Photos from the image-classification dataset "mass_roads_new" in the GitHub repository jaapstefels/leren_beslissen. Its 2 classes are: map, sat.

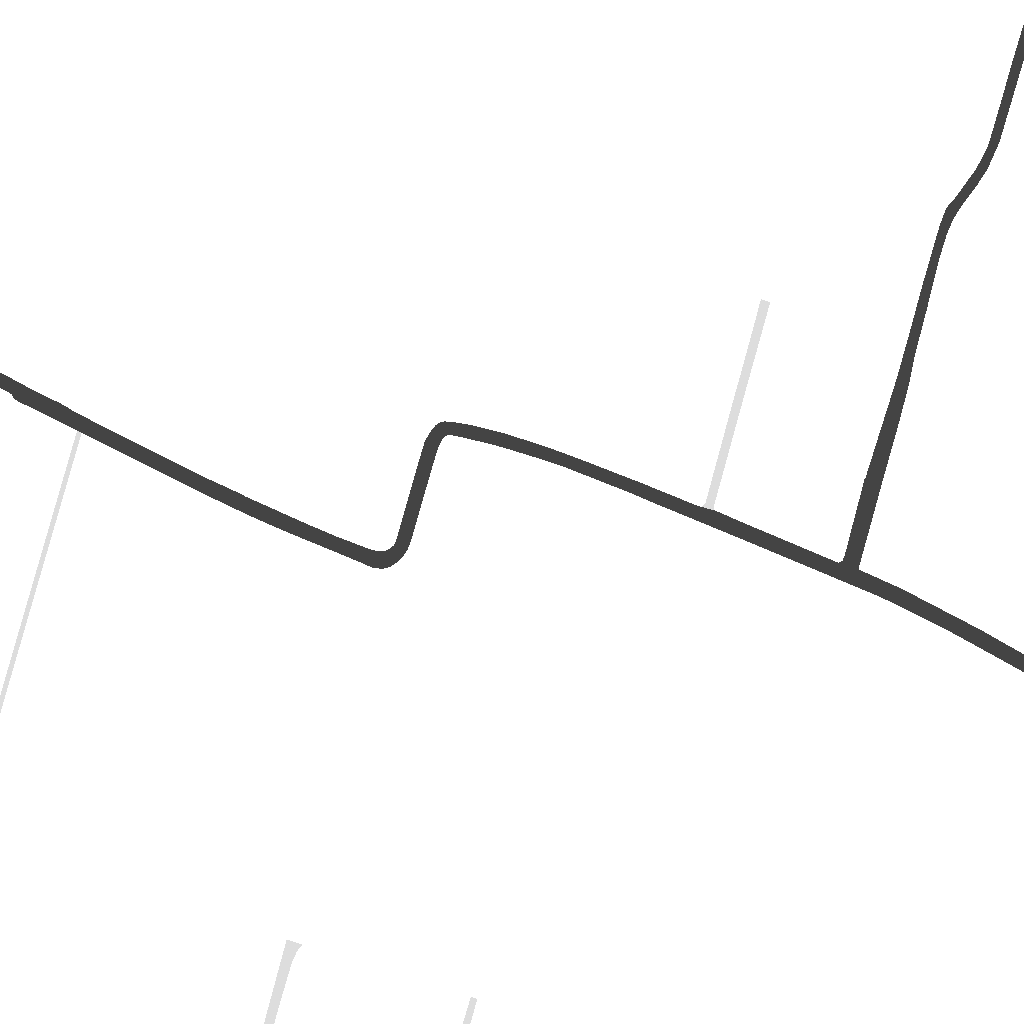
Label: map

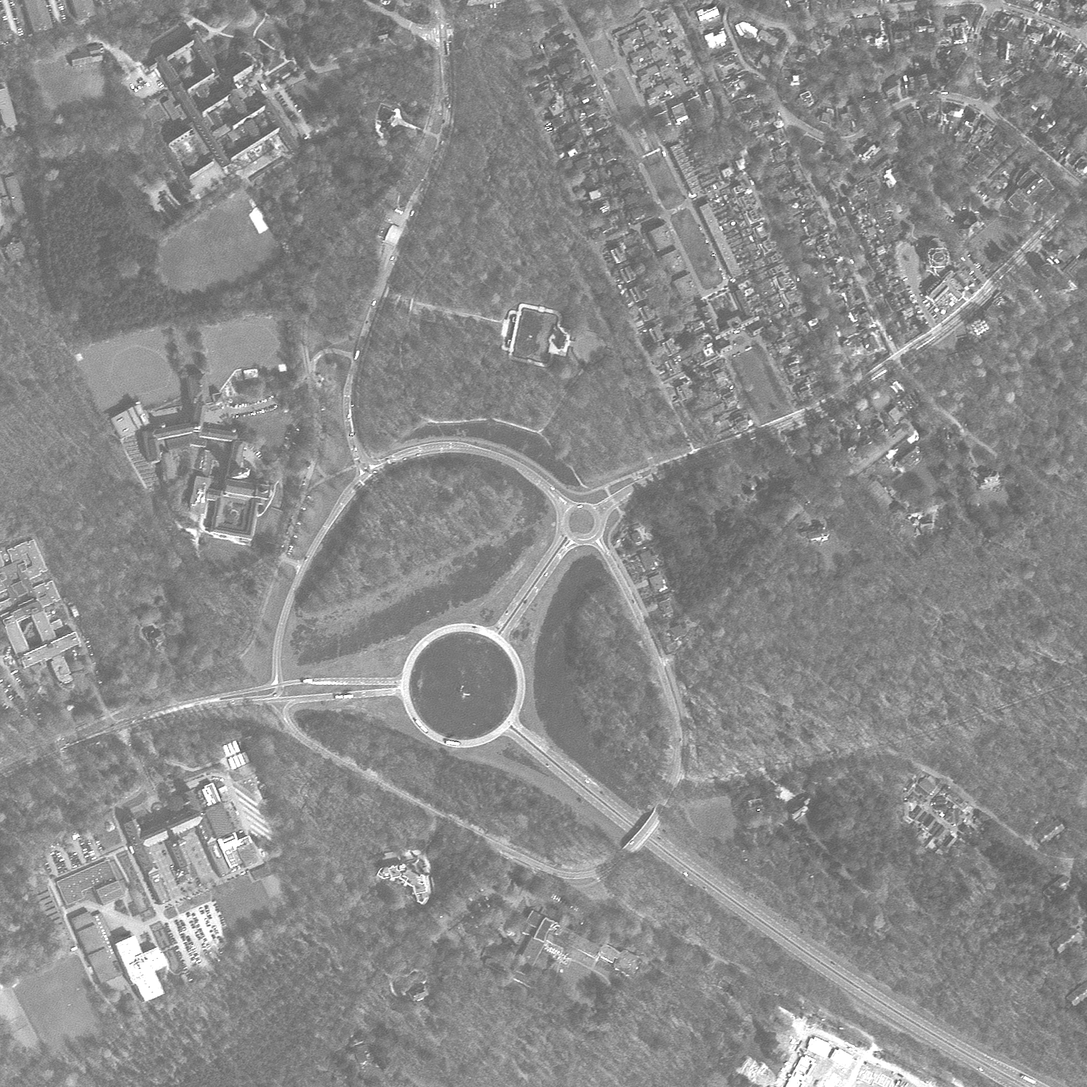
Label: sat

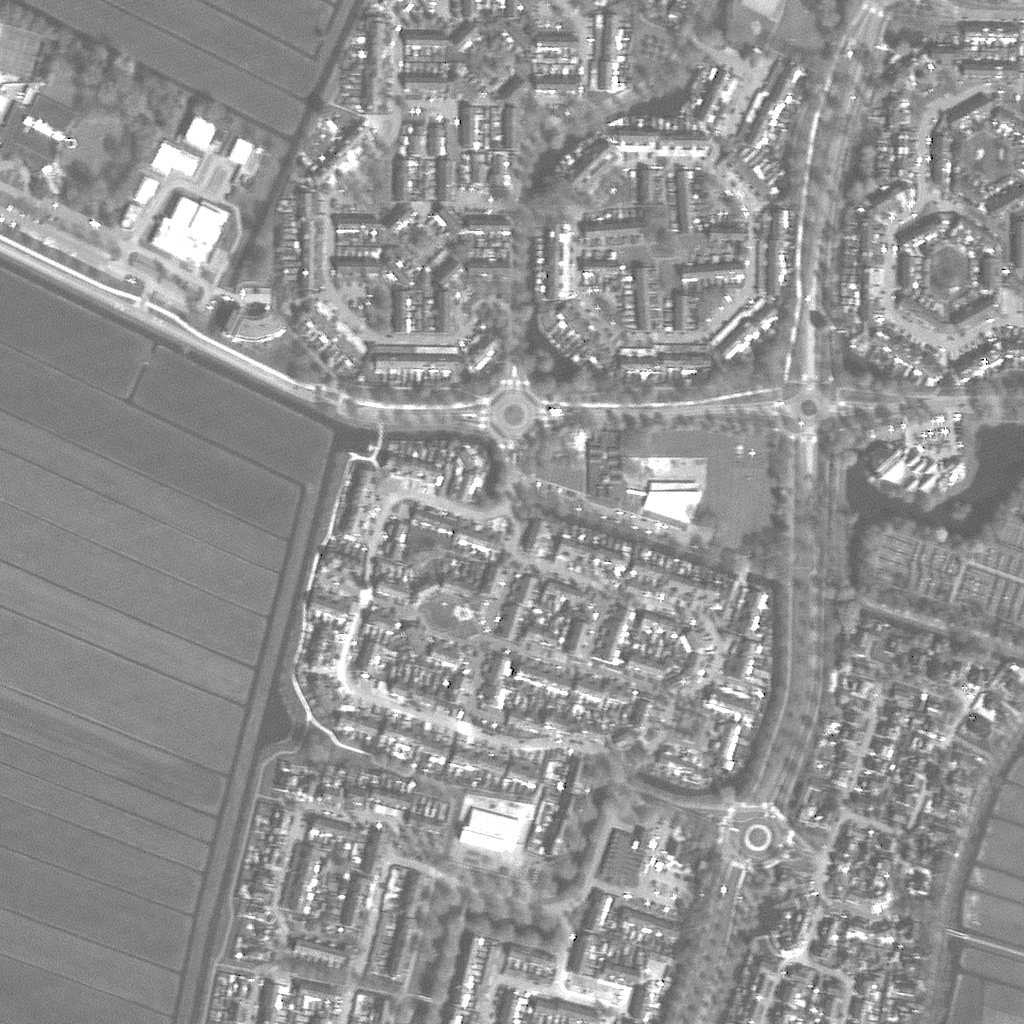
Label: sat

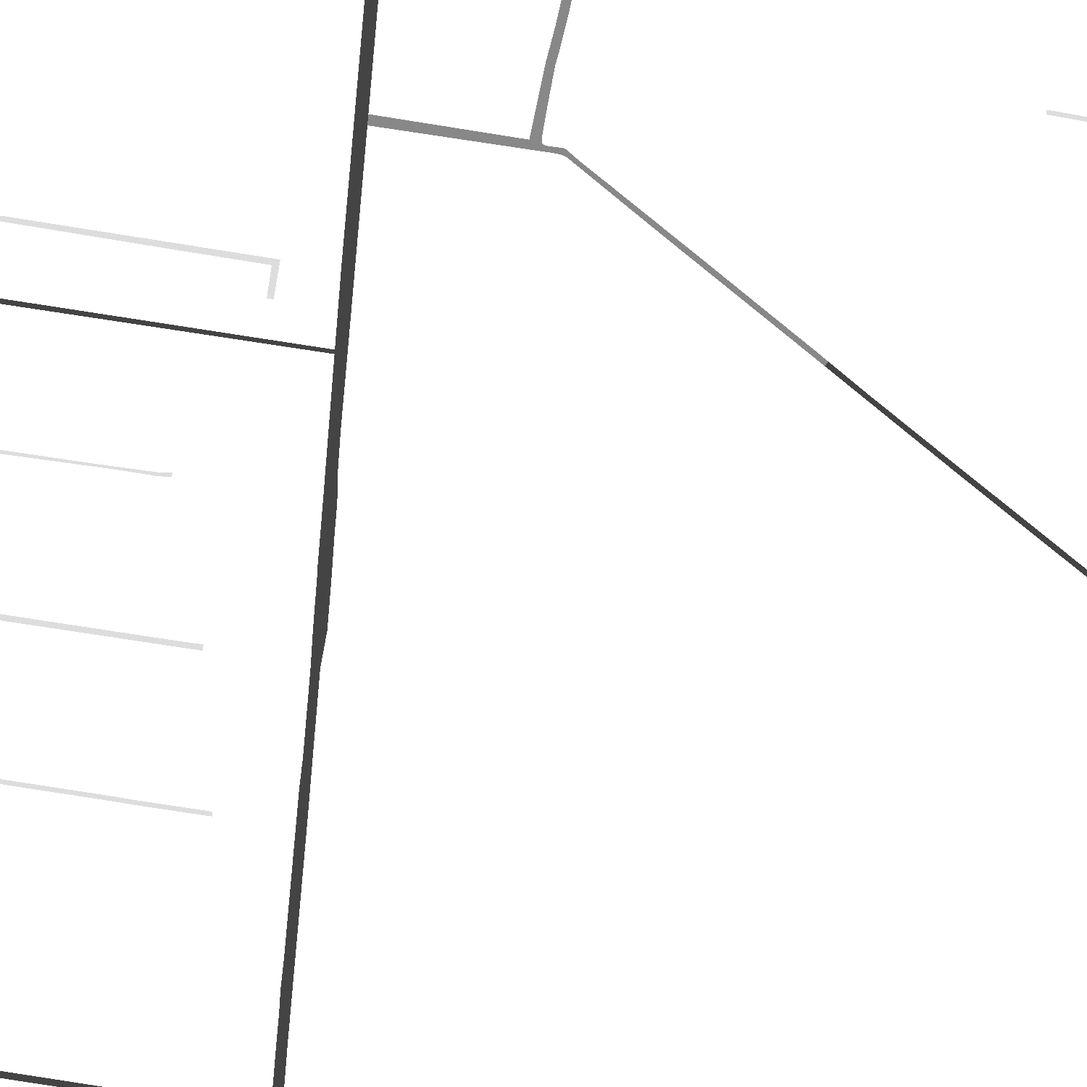
Label: map

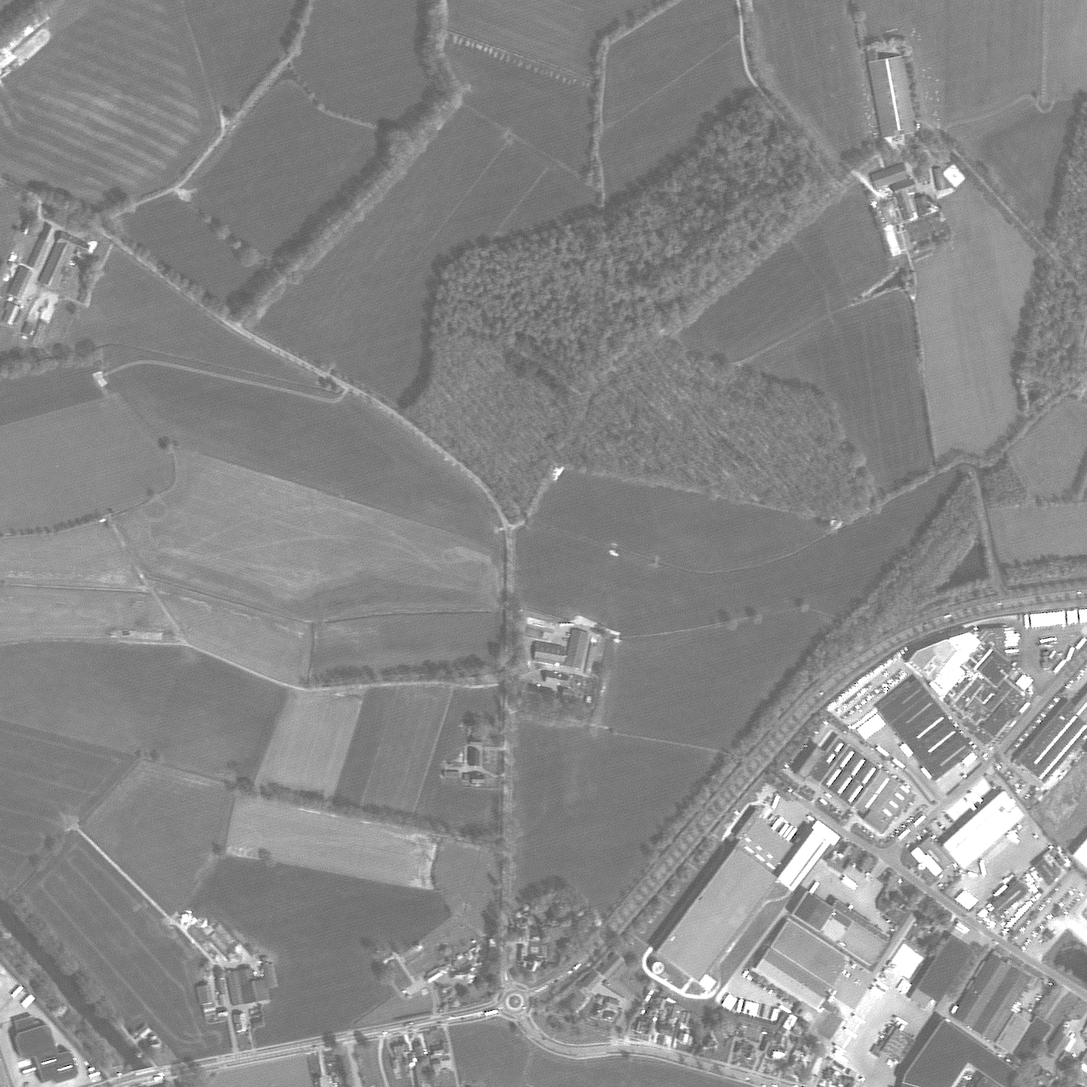
Label: sat

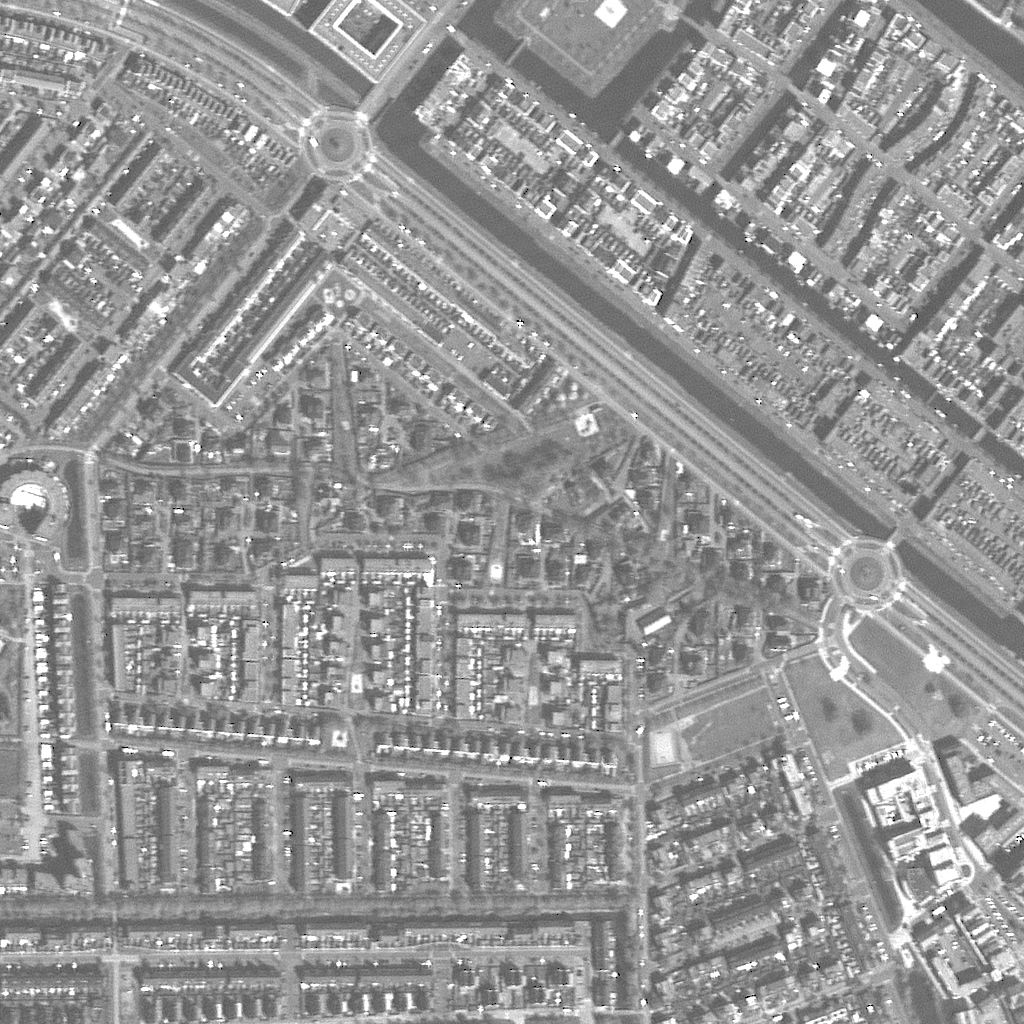
Label: sat
